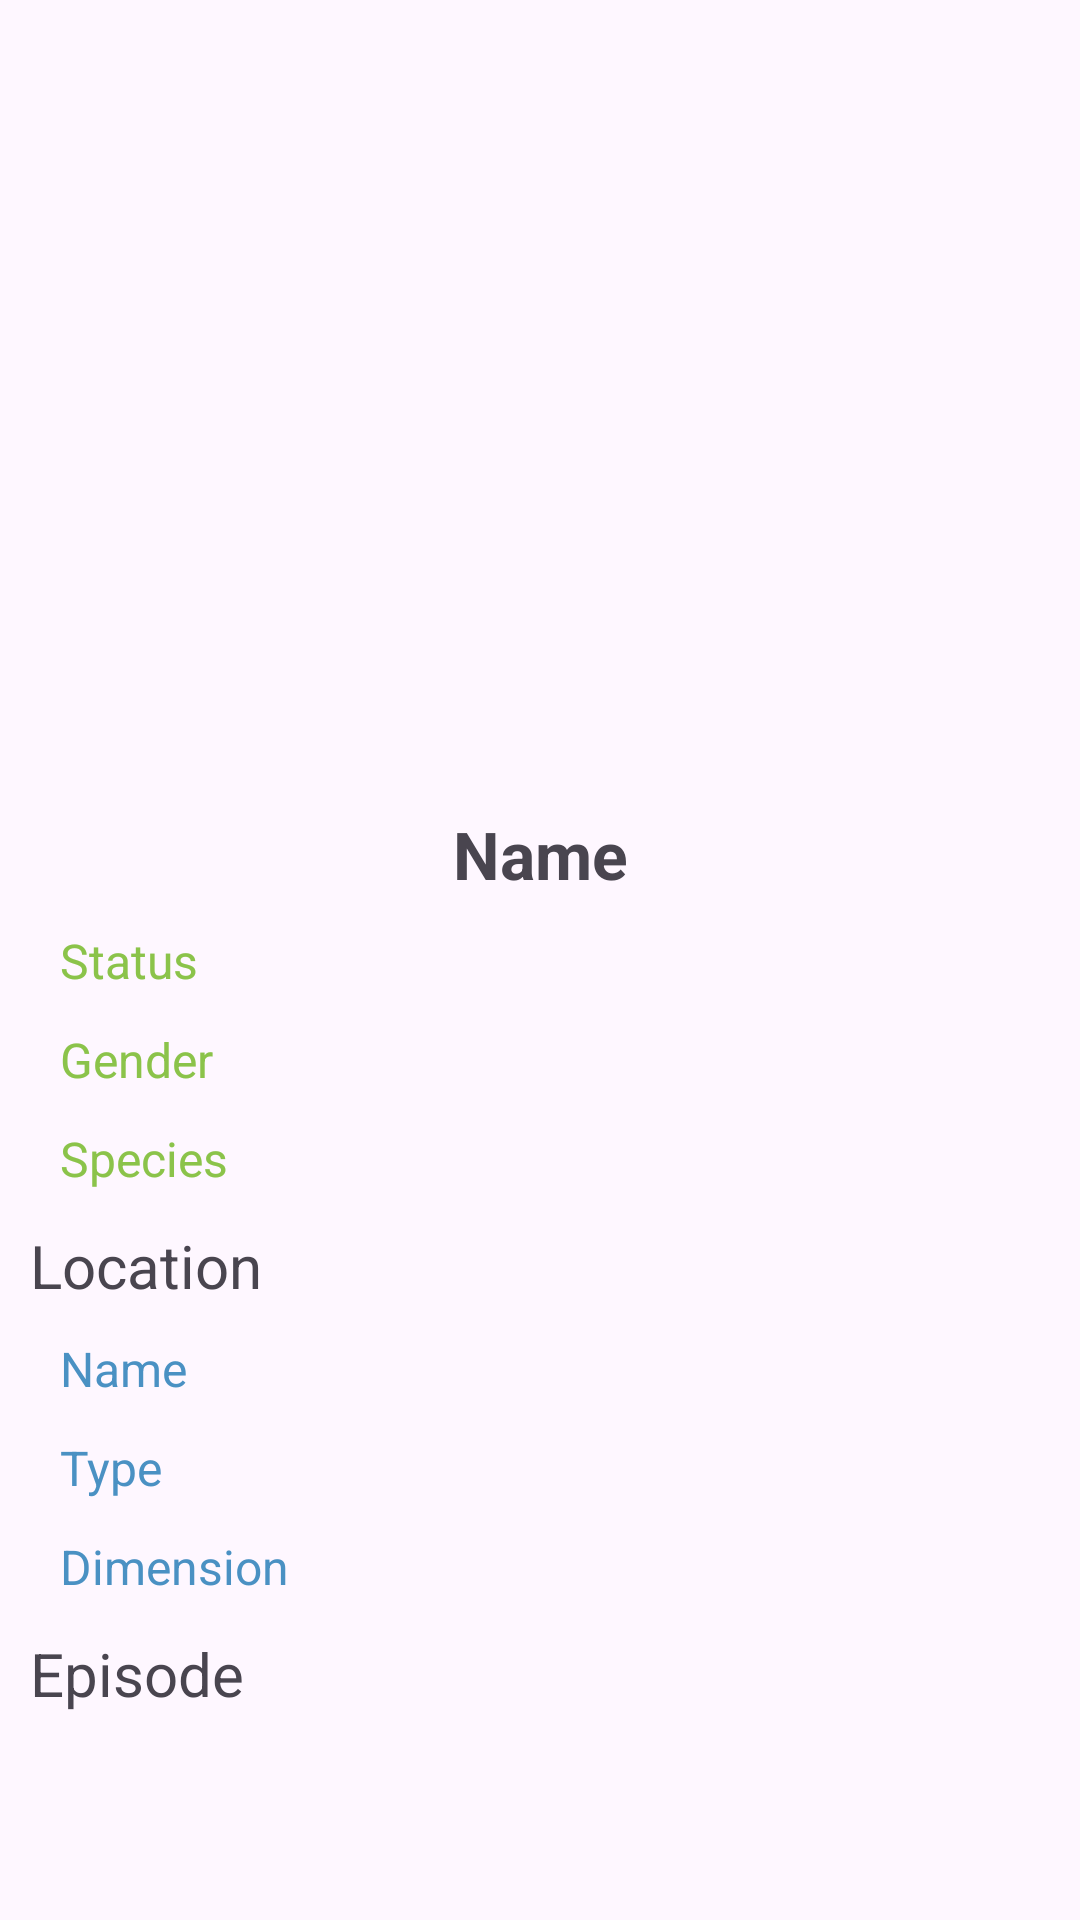

Layout XML and referenced resources for this Android screen:
<!-- AndroidManifest.xml: application theme Theme.RickAndMorty -->
<!-- res/layout/fragment_detail.xml -->
<?xml version="1.0" encoding="utf-8"?>
<ScrollView
    xmlns:android="http://schemas.android.com/apk/res/android"
    xmlns:tools="http://schemas.android.com/tools"
    xmlns:app="http://schemas.android.com/apk/res-auto"
    tools:context=".presentation.ui.characterDetail.DetailFragment"
    android:layout_width="match_parent"
    android:layout_height="match_parent" >

    <androidx.constraintlayout.widget.ConstraintLayout
        android:layout_width="match_parent"
        android:layout_height="wrap_content"
        android:paddingTop="10dp"
        android:layout_marginHorizontal="10dp" >

        <ImageView
            android:id="@+id/char_image"
            app:layout_constraintTop_toTopOf="parent"
            app:layout_constraintStart_toStartOf="parent"
            app:layout_constraintEnd_toEndOf="parent"
            android:layout_gravity="center"
            android:layout_width="250dp"
            android:layout_height="250dp"
            android:background="@drawable/rounded_corners"
            android:scaleType="centerCrop" />

        <TextView
            android:id="@+id/char_name"
            android:layout_width="match_parent"
            android:layout_height="wrap_content"
            android:gravity="center"
            android:textSize="22sp"
            android:textStyle="bold"
            android:text="Name"
            android:layout_marginTop="10sp"
            app:layout_constraintTop_toBottomOf="@+id/char_image"
            app:layout_constraintStart_toStartOf="parent"
            app:layout_constraintEnd_toEndOf="parent" />

        <TextView
            android:id="@+id/char_status_t"
            android:layout_width="wrap_content"
            android:layout_height="wrap_content"
            android:text="Status"
            android:textSize="16sp"
            android:textColor="@color/green"
            android:layout_marginTop="10sp"
            android:layout_marginStart="10dp"
            app:layout_constraintTop_toBottomOf="@+id/char_name"
            app:layout_constraintStart_toStartOf="parent" />

        <TextView
            android:id="@+id/char_status"
            android:layout_width="wrap_content"
            android:layout_height="wrap_content"
            android:textSize="18sp"
            android:layout_marginStart="10dp"
            app:layout_constraintBottom_toBottomOf="@+id/char_status_t"
            app:layout_constraintStart_toEndOf="@+id/char_status_t"
            app:layout_constraintTop_toTopOf="@+id/char_status_t" />

        <TextView
            android:id="@+id/char_gender_t"
            android:layout_width="wrap_content"
            android:layout_height="wrap_content"
            android:text="Gender"
            android:textSize="16sp"
            android:textColor="@color/green"
            android:layout_marginTop="10sp"
            android:layout_marginStart="10dp"
            app:layout_constraintTop_toBottomOf="@+id/char_status"
            app:layout_constraintStart_toStartOf="parent" />

        <TextView
            android:id="@+id/char_gender"
            android:layout_width="wrap_content"
            android:layout_height="wrap_content"
            android:textSize="18sp"
            android:layout_marginStart="10dp"
            app:layout_constraintBottom_toBottomOf="@+id/char_gender_t"
            app:layout_constraintStart_toEndOf="@+id/char_gender_t"
            app:layout_constraintTop_toTopOf="@+id/char_gender_t" />

        <TextView
            android:id="@+id/char_species_t"
            android:layout_width="wrap_content"
            android:layout_height="wrap_content"
            android:text="Species"
            android:textSize="16sp"
            android:textColor="@color/green"
            android:layout_marginTop="10sp"
            android:layout_marginStart="10dp"
            app:layout_constraintTop_toBottomOf="@+id/char_gender"
            app:layout_constraintStart_toStartOf="parent" />

        <TextView
            android:id="@+id/char_species"
            android:layout_width="wrap_content"
            android:layout_height="wrap_content"
            android:textSize="18sp"
            android:layout_marginStart="10dp"
            app:layout_constraintBottom_toBottomOf="@+id/char_species_t"
            app:layout_constraintStart_toEndOf="@+id/char_species_t"
            app:layout_constraintTop_toTopOf="@+id/char_species_t" />

        <TextView
            android:id="@+id/char_location_title"
            android:layout_width="match_parent"
            android:layout_height="wrap_content"
            android:text="Location"
            android:textSize="20sp"
            android:layout_marginTop="10sp"
            app:layout_constraintTop_toBottomOf="@+id/char_species"
            app:layout_constraintStart_toStartOf="parent"
            app:layout_constraintEnd_toEndOf="parent" />

        <TextView
            android:id="@+id/char_location_name_t"
            android:layout_width="wrap_content"
            android:layout_height="wrap_content"
            android:text="Name"
            android:textSize="16sp"
            android:textColor="@color/blue"
            android:layout_marginTop="10sp"
            android:layout_marginStart="10dp"
            app:layout_constraintTop_toBottomOf="@+id/char_location_title"
            app:layout_constraintStart_toStartOf="parent" />

        <TextView
            android:id="@+id/char_location_name"
            android:layout_width="wrap_content"
            android:layout_height="wrap_content"
            android:textSize="18sp"
            android:layout_marginStart="10dp"
            app:layout_constraintBottom_toBottomOf="@+id/char_location_name_t"
            app:layout_constraintStart_toEndOf="@+id/char_location_name_t"
            app:layout_constraintTop_toTopOf="@+id/char_location_name_t" />

        <TextView
            android:id="@+id/char_location_type_t"
            android:layout_width="wrap_content"
            android:layout_height="wrap_content"
            android:text="Type"
            android:textSize="16sp"
            android:textColor="@color/blue"
            android:layout_marginTop="10sp"
            android:layout_marginStart="10dp"
            app:layout_constraintTop_toBottomOf="@+id/char_location_name"
            app:layout_constraintStart_toStartOf="parent" />

        <TextView
            android:id="@+id/char_location_type"
            android:layout_width="wrap_content"
            android:layout_height="wrap_content"
            android:textSize="18sp"
            android:layout_marginStart="10dp"
            app:layout_constraintBottom_toBottomOf="@+id/char_location_type_t"
            app:layout_constraintStart_toEndOf="@+id/char_location_type_t"
            app:layout_constraintTop_toTopOf="@+id/char_location_type_t" />

        <TextView
            android:id="@+id/char_location_dimension_t"
            android:layout_width="wrap_content"
            android:layout_height="wrap_content"
            android:text="Dimension"
            android:textSize="16sp"
            android:textColor="@color/blue"
            android:layout_marginTop="10sp"
            android:layout_marginStart="10dp"
            app:layout_constraintTop_toBottomOf="@+id/char_location_type"
            app:layout_constraintStart_toStartOf="parent" />

        <TextView
            android:id="@+id/char_location_dimension"
            android:layout_width="wrap_content"
            android:layout_height="wrap_content"
            android:textSize="18sp"
            android:layout_marginStart="10dp"
            app:layout_constraintBottom_toBottomOf="@+id/char_location_dimension_t"
            app:layout_constraintStart_toEndOf="@+id/char_location_dimension_t"
            app:layout_constraintTop_toTopOf="@+id/char_location_dimension_t" />

        <TextView
            android:id="@+id/char_episode_title"
            android:layout_width="match_parent"
            android:layout_height="wrap_content"
            android:text="Episode"
            android:textSize="20sp"
            android:layout_marginTop="10sp"
            app:layout_constraintTop_toBottomOf="@+id/char_location_dimension"
            app:layout_constraintStart_toStartOf="parent"
            app:layout_constraintEnd_toEndOf="parent" />

        <androidx.recyclerview.widget.RecyclerView
            android:id="@+id/episode_list"
            android:layout_width="match_parent"
            android:layout_height="wrap_content"
            android:clipToPadding="false"
            android:padding="5sp"
            android:nestedScrollingEnabled="false"
            app:layoutManager="androidx.recyclerview.widget.LinearLayoutManager"
            app:layout_constraintStart_toStartOf="parent"
            app:layout_constraintEnd_toEndOf="parent"
            app:layout_constraintTop_toBottomOf="@+id/char_episode_title" />

    </androidx.constraintlayout.widget.ConstraintLayout>
</ScrollView>
<!-- resources referenced by this layout -->
<resources>
  <color name="blue">#4A91C3</color>
  <color name="green">#8BC34A</color>
  <style name="Theme.RickAndMorty" parent="Base.Theme.RickAndMorty" />
  <style name="Base.Theme.RickAndMorty" parent="Theme.Material3.DayNight.NoActionBar">
          <item name="android:navigationBarColor">@color/grey</item>
          <item name="android:statusBarColor" tools:targetApi="l">@color/grey</item>
      </style>
  <color name="grey">#424242</color>
</resources>
